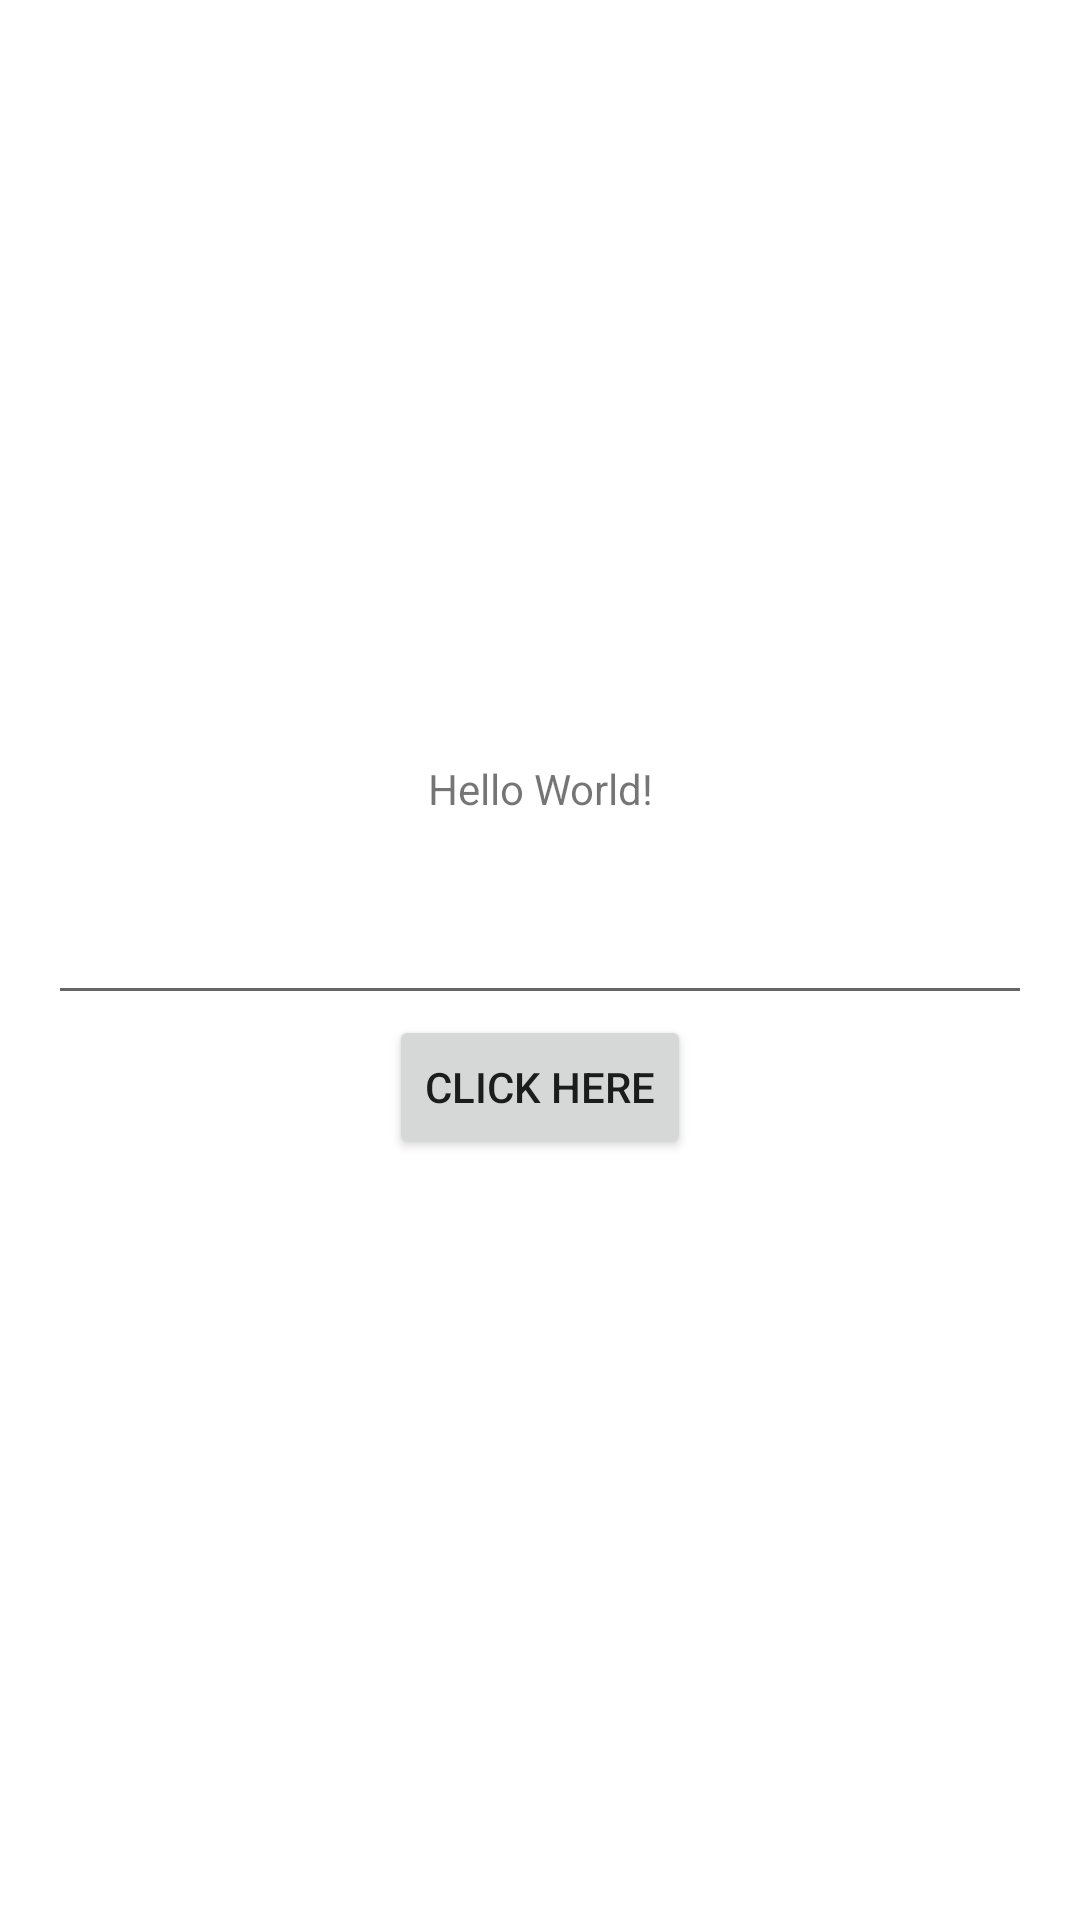

Layout XML and referenced resources for this Android screen:
<!-- AndroidManifest.xml: application theme Theme.MySweetMovieApp -->
<!-- res/layout/activity_main.xml -->
<?xml version="1.0" encoding="utf-8"?>
<LinearLayout xmlns:android="http://schemas.android.com/apk/res/android"
    xmlns:app="http://schemas.android.com/apk/res-auto"
    xmlns:tools="http://schemas.android.com/tools"
    android:layout_width="match_parent"
    android:layout_height="match_parent"
    android:orientation="vertical"
    android:gravity="center_vertical"
    android:padding="16dp"
    tools:context=".MainActivity">

    <TextView
        android:layout_width="wrap_content"
        android:layout_height="wrap_content"
        android:text="Hello World!"
        android:layout_gravity="center"
        android:layout_marginBottom="10dp"
        android:textAlignment="center"/>

    <EditText
        android:layout_width="match_parent"
        android:layout_height="56dp"
        />

    <Button
        android:layout_width="wrap_content"
        android:layout_height="wrap_content"
        android:text="Click here"
        android:layout_gravity="center"
        />

</LinearLayout>
<!-- resources referenced by this layout -->
<resources>
  <style name="Theme.MySweetMovieApp" parent="Theme.MaterialComponents.DayNight.DarkActionBar">
          
          <item name="colorPrimary">@color/purple_500</item>
          <item name="colorPrimaryVariant">@color/purple_700</item>
          <item name="colorOnPrimary">@color/white</item>
          
          <item name="colorSecondary">@color/teal_200</item>
          <item name="colorSecondaryVariant">@color/teal_700</item>
          <item name="colorOnSecondary">@color/black</item>
          
          <item name="android:statusBarColor" tools:targetApi="l">?attr/colorPrimaryVariant</item>
          
      </style>
  <!-- not gathered from this repository: default colours our renderer supplied (Android Studio template values) -->
  <color name="purple_500">#FF6200EE</color>
  <color name="purple_700">#FF3700B3</color>
  <color name="teal_200">#FF03DAC5</color>
  <color name="teal_700">#FF018786</color>
  <color name="black">#FF000000</color>
  <color name="white">#FFFFFFFF</color>
</resources>
